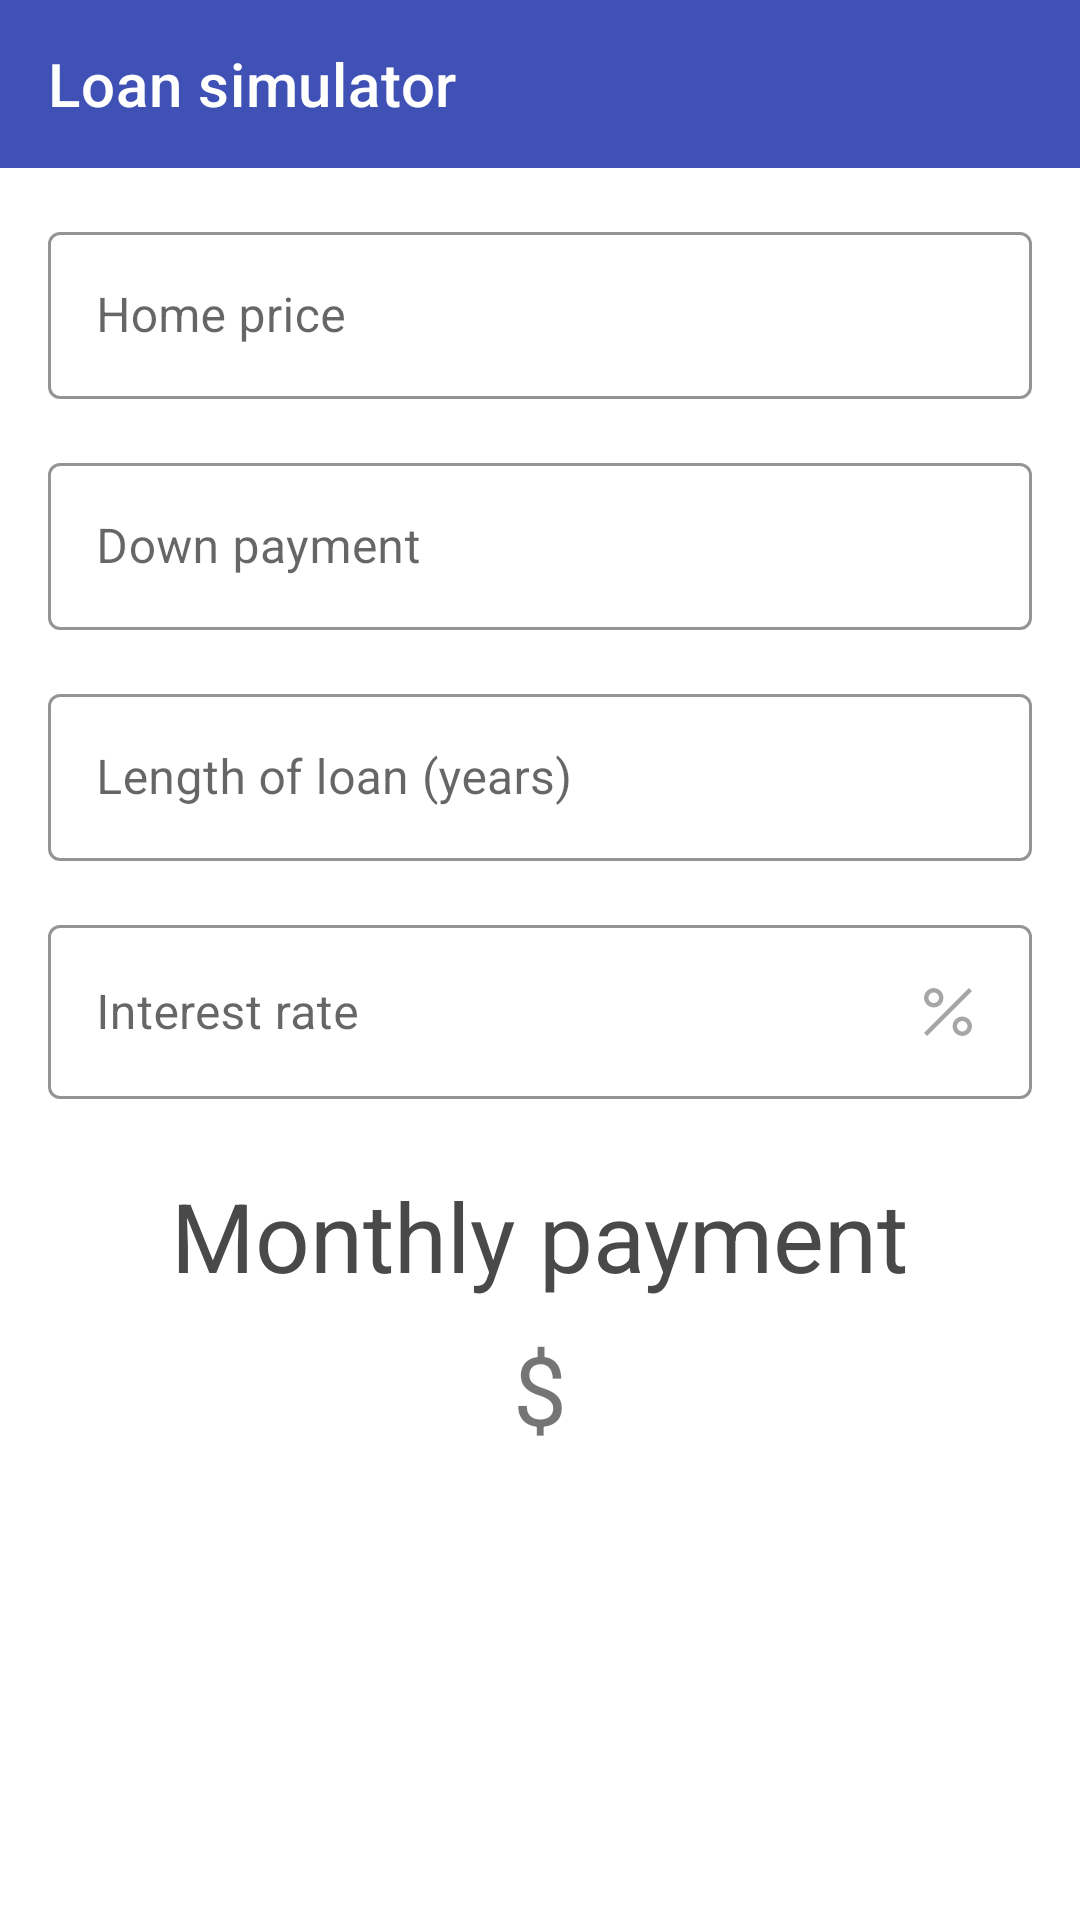

Here is an Android app screen rendered from its layout file. Give the layout XML and the strings, colors and styles it references.
<!-- AndroidManifest.xml: application theme AppTheme -->
<!-- res/layout/fragment_loan_simulator.xml -->
<?xml version="1.0" encoding="utf-8"?>
<androidx.constraintlayout.widget.ConstraintLayout xmlns:android="http://schemas.android.com/apk/res/android"
    xmlns:tools="http://schemas.android.com/tools"
    android:layout_width="match_parent"
    android:layout_height="match_parent"
    xmlns:app="http://schemas.android.com/apk/res-auto"
    tools:context=".ui.loansimulator.LoanSimulatorFragment">

    <androidx.appcompat.widget.Toolbar
        android:id="@+id/toolbar_toolbarLoanSimulator"
        app:layout_constraintTop_toTopOf="parent"
        android:layout_width="match_parent"
        android:layout_height="?attr/actionBarSize"
        app:title="Loan simulator"
        android:theme="@style/ToolBarStyle"/>

    <androidx.constraintlayout.widget.ConstraintLayout
        android:layout_width="match_parent"
        android:layout_height="0dp"
        app:layout_constraintTop_toBottomOf="@id/toolbar_toolbarLoanSimulator"
        app:layout_constraintBottom_toBottomOf="parent"
        android:paddingHorizontal="@dimen/padding1">

        <com.google.android.material.textfield.TextInputLayout
            android:id="@+id/textInputLayout_homePrice"
            android:layout_width="match_parent"
            android:layout_height="wrap_content"
            android:layout_marginTop="@dimen/margin2"
            app:layout_constraintTop_toTopOf="parent"
            app:hintTextColor="@color/colorAccent"
            app:boxStrokeColor="@color/colorAccent"
            android:hint="Home price"
            style="@style/Widget.MaterialComponents.TextInputLayout.OutlinedBox">

            <com.google.android.material.textfield.TextInputEditText
                android:id="@+id/editText_homePrice"
                android:layout_width="match_parent"
                android:layout_height="wrap_content"
                android:drawableEnd="@drawable/ic_baseline_attach_money_24"
                app:drawableTint="@color/lightGrey"
                android:maxLength="10"
                android:inputType="number" />

        </com.google.android.material.textfield.TextInputLayout>

        <com.google.android.material.textfield.TextInputLayout
            android:id="@+id/textInputLayout_downPayment"
            android:layout_width="match_parent"
            android:layout_height="wrap_content"
            android:layout_marginTop="@dimen/margin2"
            app:layout_constraintTop_toBottomOf="@id/textInputLayout_homePrice"
            app:hintTextColor="@color/colorAccent"
            app:boxStrokeColor="@color/colorAccent"
            android:hint="Down payment"
            style="@style/Widget.MaterialComponents.TextInputLayout.OutlinedBox">

            <com.google.android.material.textfield.TextInputEditText
                android:id="@+id/editText_downPayment"
                android:layout_width="match_parent"
                android:layout_height="wrap_content"
                android:drawableEnd="@drawable/ic_baseline_attach_money_24"
                app:drawableTint="@color/lightGrey"
                android:maxLength="10"
                android:inputType="number" />

        </com.google.android.material.textfield.TextInputLayout>

        <com.google.android.material.textfield.TextInputLayout
            android:id="@+id/textInputLayout_loanLength"
            android:layout_width="match_parent"
            android:layout_height="wrap_content"
            android:layout_marginTop="@dimen/margin2"
            app:layout_constraintTop_toBottomOf="@id/textInputLayout_downPayment"
            app:hintTextColor="@color/colorAccent"
            app:boxStrokeColor="@color/colorAccent"
            android:hint="Length of loan (years)"
            style="@style/Widget.MaterialComponents.TextInputLayout.OutlinedBox">

            <com.google.android.material.textfield.TextInputEditText
                android:id="@+id/editText_loanLength"
                android:layout_width="match_parent"
                android:layout_height="wrap_content"
                app:drawableTint="@color/lightGrey"
                android:maxLength="10"
                android:inputType="number" />

        </com.google.android.material.textfield.TextInputLayout>

        <com.google.android.material.textfield.TextInputLayout
            android:id="@+id/textInputLayout_interestRate"
            android:layout_width="match_parent"
            android:layout_height="wrap_content"
            android:layout_marginTop="@dimen/margin2"
            app:layout_constraintTop_toBottomOf="@id/textInputLayout_loanLength"
            app:hintTextColor="@color/colorAccent"
            app:boxStrokeColor="@color/colorAccent"
            android:hint="Interest rate"
            style="@style/Widget.MaterialComponents.TextInputLayout.OutlinedBox">

            <com.google.android.material.textfield.TextInputEditText
                android:id="@+id/editText_interestRate"
                android:layout_width="match_parent"
                android:layout_height="wrap_content"
                android:drawableEnd="@drawable/ic_percent_24"
                app:drawableTint="@color/lightGrey"
                android:maxLength="6"
                android:inputType="numberDecimal" />

        </com.google.android.material.textfield.TextInputLayout>

        <TextView
            android:id="@+id/textView_simulatorResultTitle"
            android:layout_width="wrap_content"
            android:layout_height="wrap_content"
            app:layout_constraintStart_toStartOf="parent"
            android:textSize="@dimen/textSize8"
            android:text="Monthly payment"
            android:textColor="@color/grey"
            android:layout_marginTop="@dimen/margin4"
            app:layout_constraintEnd_toEndOf="parent"
            app:layout_constraintTop_toBottomOf="@id/textInputLayout_interestRate"/>

        <TextView
            android:id="@+id/textView_simulatorResult"
            android:layout_width="wrap_content"
            android:layout_height="wrap_content"
            android:layout_marginTop="@dimen/margin5"
            app:layout_constraintTop_toBottomOf="@id/textView_simulatorResultTitle"
            app:layout_constraintStart_toEndOf="@id/textView_dollarSign"
            android:textSize="@dimen/textSize8"
            tools:text="1000000"
            app:layout_constraintEnd_toStartOf="parent"/>

        <TextView
            android:id="@+id/textView_dollarSign"
            android:layout_width="wrap_content"
            android:layout_height="wrap_content"
            app:layout_constraintTop_toTopOf="@id/textView_simulatorResult"
            app:layout_constraintEnd_toStartOf="@id/textView_simulatorResult"
            app:layout_constraintStart_toEndOf="parent"
            android:textSize="@dimen/textSize8"
            android:text="$"/>

    </androidx.constraintlayout.widget.ConstraintLayout>



</androidx.constraintlayout.widget.ConstraintLayout>
<!-- resources referenced by this layout -->
<resources>
  <color name="colorAccent">#FF4081</color>
  <color name="grey">#494949</color>
  <color name="lightGrey">#a6a6a6</color>
  <dimen name="margin2">16dp</dimen>
  <dimen name="margin4">24dp</dimen>
  <dimen name="margin5">8dp</dimen>
  <dimen name="padding1">16dp</dimen>
  <dimen name="textSize8">32sp</dimen>
  <!-- drawable ic_percent_24 (drawable) -->
  <vector android:height="24dp" android:viewportHeight="48"
      android:viewportWidth="48" android:width="24dp" xmlns:android="http://schemas.android.com/apk/res/android">
      <path android:fillColor="#FF000000" android:pathData="M14.5,21q-2.7,0 -4.6,-1.9Q8,17.2 8,14.5q0,-2.7 1.9,-4.6Q11.8,8 14.5,8q2.7,0 4.6,1.9 1.9,1.9 1.9,4.6 0,2.7 -1.9,4.6 -1.9,1.9 -4.6,1.9ZM14.5,18q1.45,0 2.475,-1.025Q18,15.95 18,14.5q0,-1.45 -1.025,-2.475Q15.95,11 14.5,11q-1.45,0 -2.475,1.025Q11,13.05 11,14.5q0,1.45 1.025,2.475Q13.05,18 14.5,18ZM33.5,40q-2.7,0 -4.6,-1.9 -1.9,-1.9 -1.9,-4.6 0,-2.7 1.9,-4.6 1.9,-1.9 4.6,-1.9 2.7,0 4.6,1.9 1.9,1.9 1.9,4.6 0,2.7 -1.9,4.6 -1.9,1.9 -4.6,1.9ZM33.5,37q1.45,0 2.475,-1.025Q37,34.95 37,33.5q0,-1.45 -1.025,-2.475Q34.95,30 33.5,30q-1.45,0 -2.475,1.025Q30,32.05 30,33.5q0,1.45 1.025,2.475Q32.05,37 33.5,37ZM10.1,40L8,37.9 37.9,8l2.1,2.1Z"/>
  </vector>
  <style name="ToolBarStyle" parent="AppTheme">
          <item name="android:textColorPrimary">@color/white</item>
          <item name="android:textColorSecondary">@color/white</item>
          <item name="android:background">@color/colorPrimary</item>
          <item name="titleTextColor">@color/white</item>
      </style>
  <style name="AppTheme" parent="Theme.MaterialComponents.Light.NoActionBar">
          
          <item name="colorPrimary">@color/colorPrimary</item>
          <item name="colorPrimaryDark">@color/colorPrimaryDark</item>
          <item name="colorAccent">@color/colorAccent</item>
      </style>
  <color name="white">#FFFFFF</color>
  <color name="colorPrimary">#3F51B5</color>5169ed
  <color name="colorPrimaryDark">#303F9F</color>
</resources>
